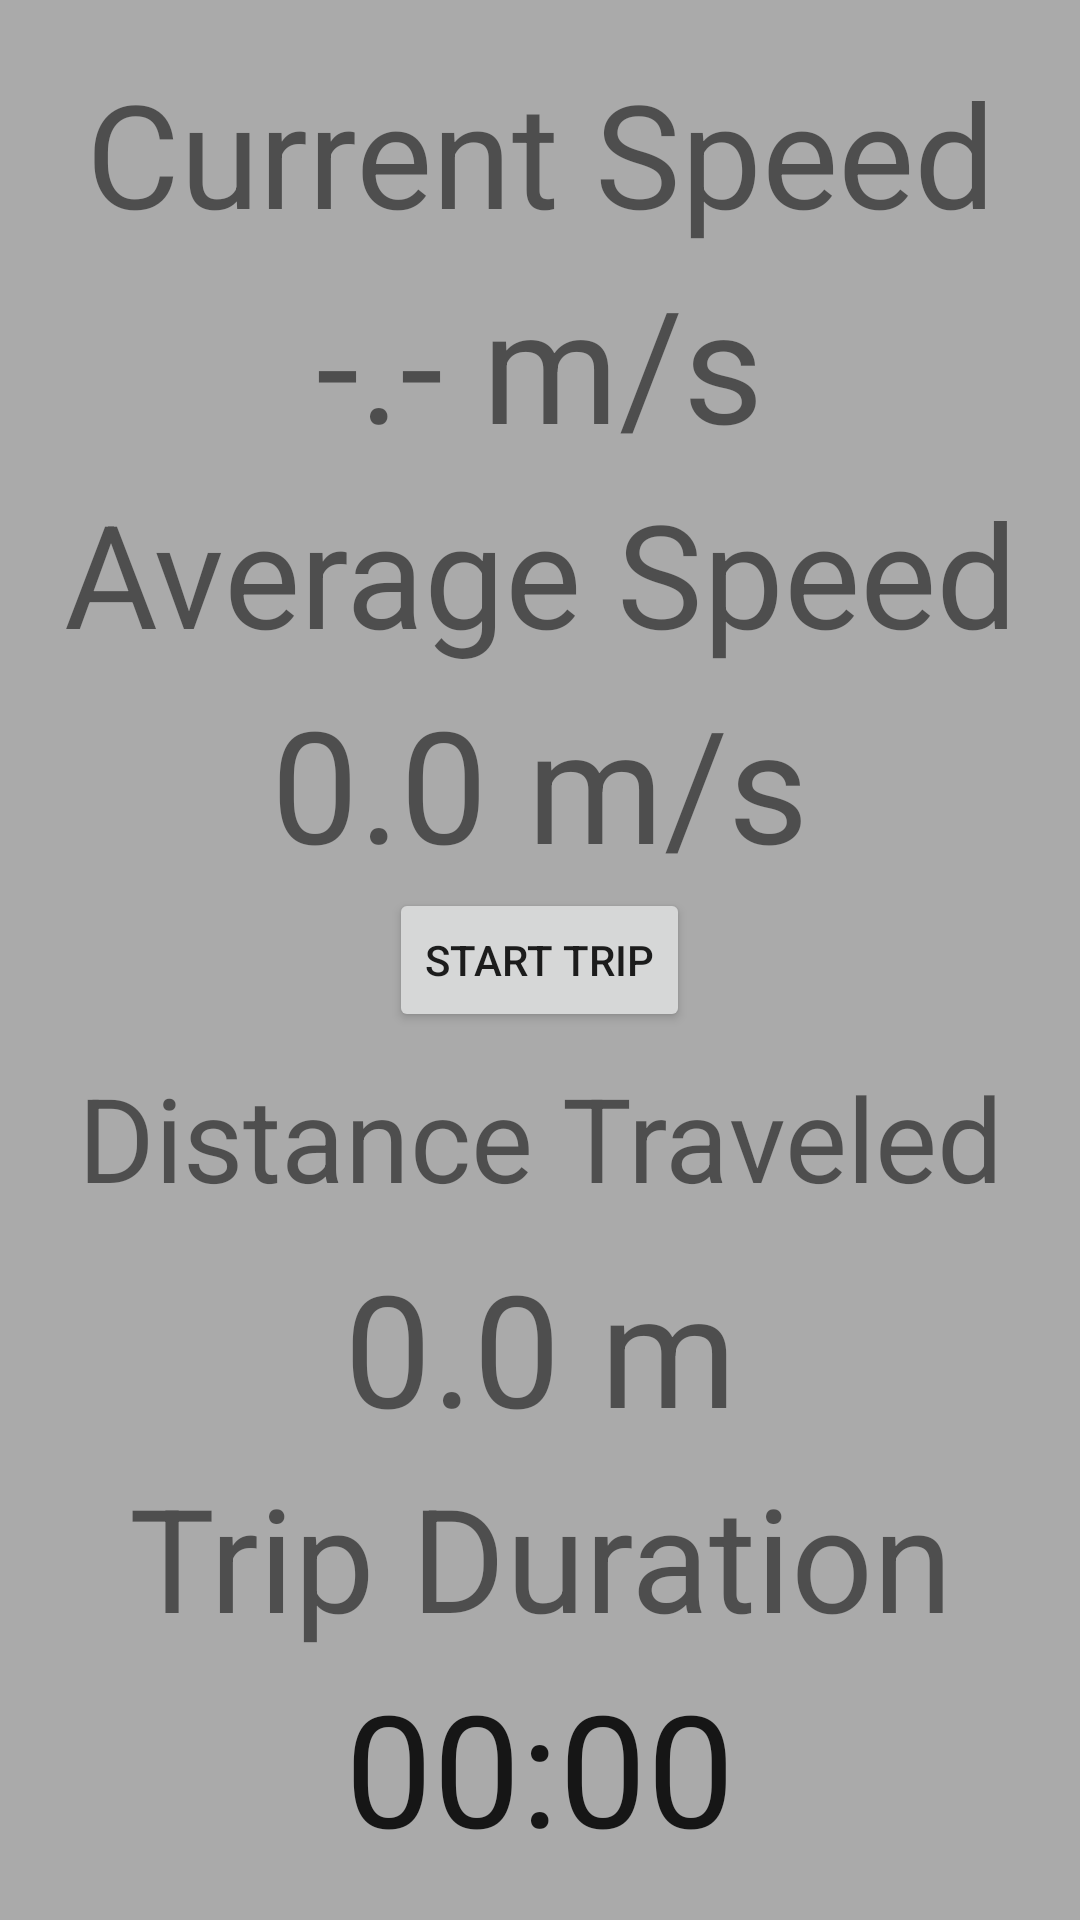

Write the Android layout XML for this screen, with the resource values it uses.
<!-- AndroidManifest.xml: application theme Theme.AppCompat.Light.NoActionBar -->
<!-- res/layout/fragment_home.xml -->
<?xml version="1.0" encoding="utf-8"?>
<RelativeLayout xmlns:android="http://schemas.android.com/apk/res/android"
    xmlns:tools="http://schemas.android.com/tools"
    android:layout_width="match_parent"
    android:layout_height="match_parent"
    android:background="@android:color/darker_gray"
    android:paddingLeft="16dp"
    android:paddingTop="16dp"
    android:paddingBottom="16dp"
    android:paddingRight="16dp"
    android:id="@+id/homeFragment">

    <Button
        android:id="@+id/startTrip"
        android:layout_width="wrap_content"
        android:layout_height="wrap_content"
        android:layout_centerHorizontal="true"
        android:layout_centerVertical="true"
        android:onClick="onButtonTap"
        android:text="Start Trip"/>

    <LinearLayout
        android:id="@+id/upperLayout"
        android:layout_width="match_parent"
        android:layout_height="match_parent"
        android:orientation="vertical"
        android:layout_above="@id/startTrip">

        <LinearLayout
            android:layout_width="match_parent"
            android:layout_height="wrap_content"
            android:orientation="vertical"
            android:gravity="center"
            android:layout_weight="1">

            <TextView
                android:layout_width="match_parent"
                android:layout_height="wrap_content"
                android:layout_weight="1"
                android:gravity="center"
                android:text="Current Speed"
                android:autoSizeTextType="uniform"
                android:autoSizeMinTextSize="30sp"
                android:autoSizeMaxTextSize="50sp"
                android:autoSizeStepGranularity="3sp"/>
            <TextView
                android:id="@+id/currentSpeed"
                android:layout_width="match_parent"
                android:layout_height="wrap_content"
                android:layout_weight="1"
                android:gravity="center"
                android:text="-.- m/s"
                android:autoSizeTextType="uniform"
                android:autoSizeMinTextSize="40sp"
                android:autoSizeMaxTextSize="60sp"
                android:autoSizeStepGranularity="3sp"/>

        </LinearLayout>

        <LinearLayout
            android:layout_width="match_parent"
            android:layout_height="wrap_content"
            android:layout_weight="1"
            android:orientation="vertical">

            <TextView
                android:layout_width="match_parent"
                android:layout_height="wrap_content"
                android:layout_weight="1"
                android:text="Average Speed"
                android:gravity="center"
                android:autoSizeTextType="uniform"
                android:autoSizeMinTextSize="30sp"
                android:autoSizeMaxTextSize="50sp"
                android:autoSizeStepGranularity="3sp"/>
            <TextView
                android:id="@+id/averageSpeed"
                android:layout_width="match_parent"
                android:layout_height="wrap_content"
                android:layout_weight="1"
                android:gravity="center"
                android:text="0.0 m/s"
                android:autoSizeTextType="uniform"
                android:autoSizeMinTextSize="40sp"
                android:autoSizeMaxTextSize="60sp"
                android:autoSizeStepGranularity="3sp"/>
        </LinearLayout>

    </LinearLayout>

    <LinearLayout
        android:id="@+id/lowerLayout"
        android:layout_width="match_parent"
        android:layout_height="match_parent"
        android:orientation="vertical"
        android:layout_below="@id/startTrip">

        <LinearLayout
            android:layout_width="match_parent"
            android:layout_height="wrap_content"
            android:orientation="vertical"
            android:gravity="center"
            android:layout_weight="1">

            <TextView
                android:layout_width="match_parent"
                android:layout_height="wrap_content"
                android:layout_weight="1"
                android:gravity="center"
                android:text="Distance Traveled"
                android:autoSizeTextType="uniform"
                android:autoSizeMinTextSize="30sp"
                android:autoSizeMaxTextSize="50sp"
                android:autoSizeStepGranularity="3sp"/>
            <TextView
                android:id="@+id/distanceTraveled"
                android:layout_width="match_parent"
                android:layout_height="wrap_content"
                android:layout_weight="1"
                android:gravity="center"
                android:text="0.0 m"
                android:autoSizeTextType="uniform"
                android:autoSizeMinTextSize="40sp"
                android:autoSizeMaxTextSize="60sp"
                android:autoSizeStepGranularity="3sp"/>

        </LinearLayout>

        <LinearLayout
            android:layout_width="match_parent"
            android:layout_height="wrap_content"
            android:layout_weight="1"
            android:orientation="vertical">

                <TextView
                    android:layout_width="match_parent"
                    android:layout_height="wrap_content"
                    android:layout_weight="1"
                    android:text="Trip Duration"
                    android:gravity="center"
                    android:autoSizeTextType="uniform"
                    android:autoSizeMinTextSize="30sp"
                    android:autoSizeMaxTextSize="50sp"
                    android:autoSizeStepGranularity="3sp"/>
                
                    
                    
                    
                    
                    
                    
                    
                    
                    
                    
                <Chronometer
                    android:id="@+id/chronometer"
                    android:layout_width="match_parent"
                    android:layout_height="wrap_content"
                    android:layout_weight="1"
                    android:gravity="center"
                    android:autoSizeTextType="uniform"
                    android:autoSizeMinTextSize="40sp"
                    android:autoSizeMaxTextSize="60sp"
                    android:autoSizeStepGranularity="3sp"/>

        </LinearLayout>

    </LinearLayout>


</RelativeLayout>
<!-- resources referenced by this layout -->
<resources>

</resources>
